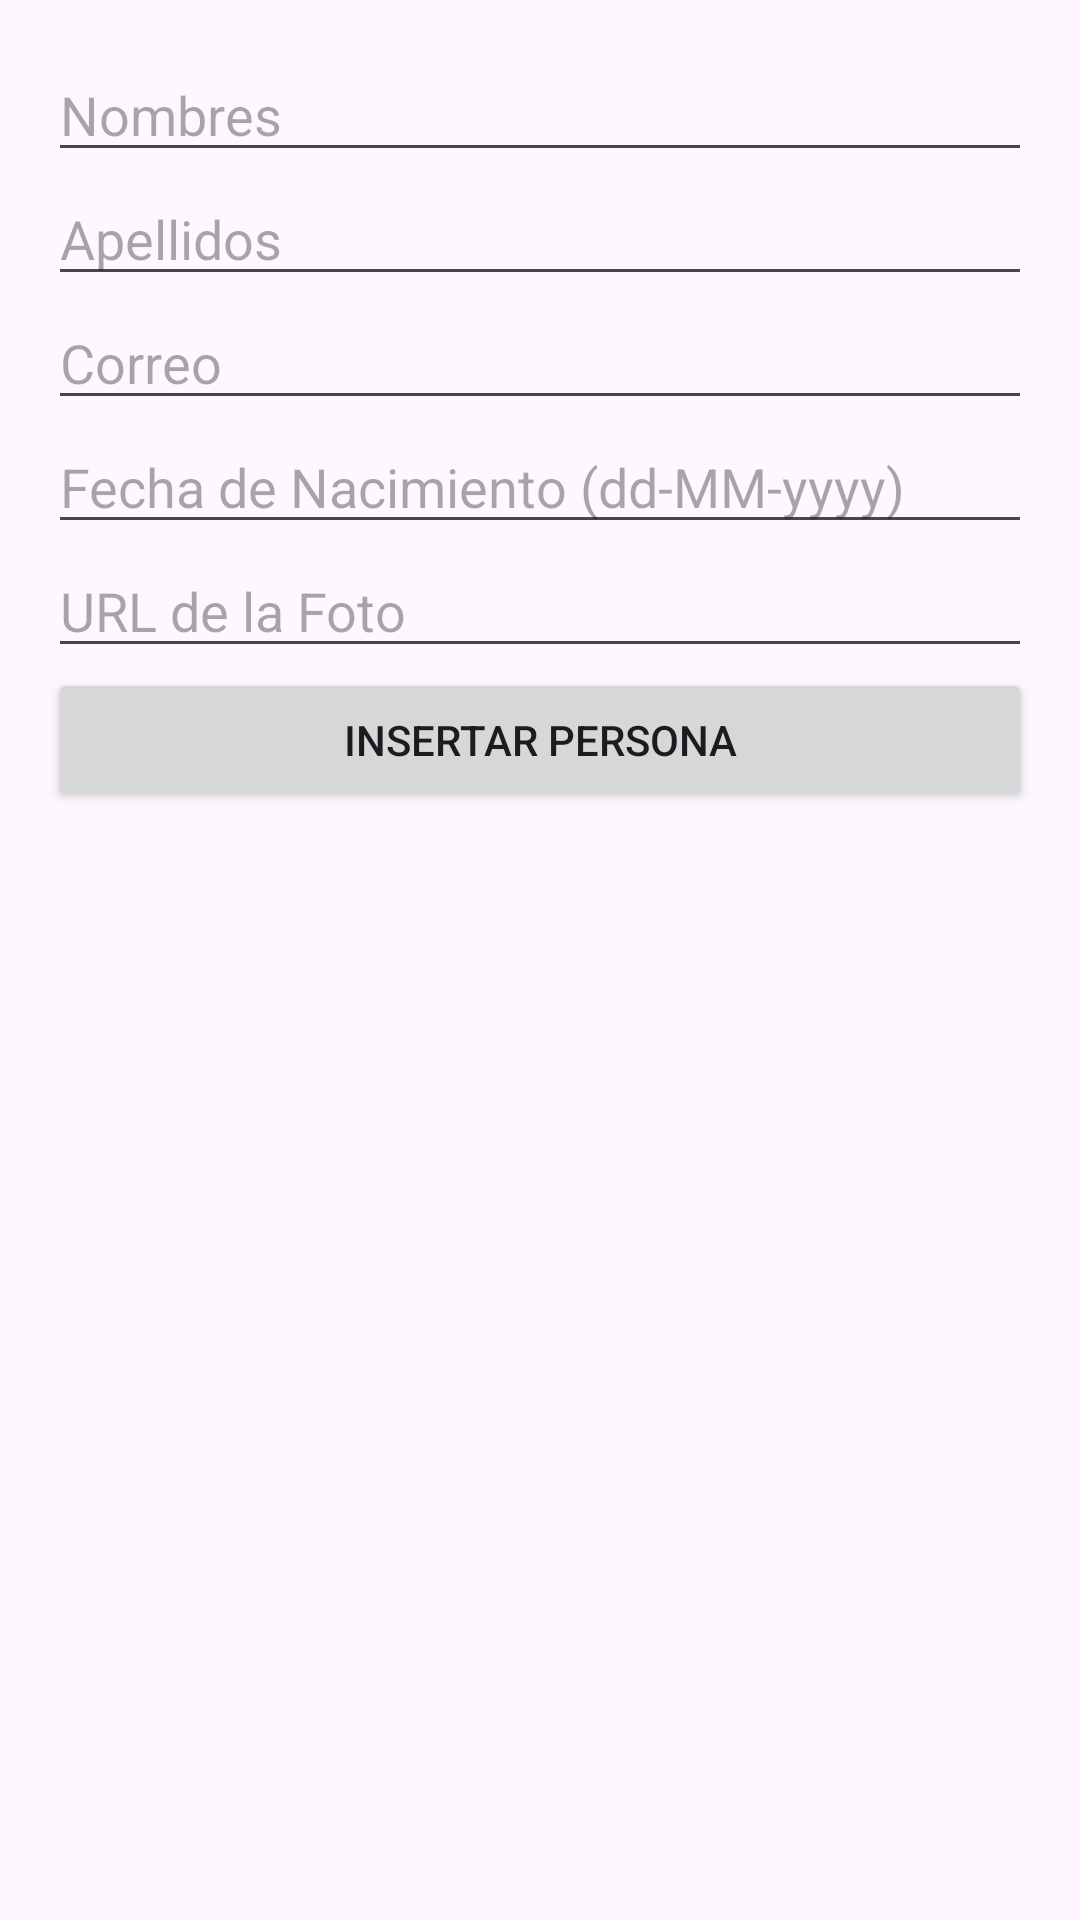

Produce the Android XML layout that renders to this screen, including the resource entries it uses.
<!-- AndroidManifest.xml: application theme Theme.Grupo6PM1T3_2 -->
<!-- res/layout/activity_insertar_persona.xml -->
<?xml version="1.0" encoding="utf-8"?>
<LinearLayout xmlns:android="http://schemas.android.com/apk/res/android"
    android:layout_width="match_parent"
    android:layout_height="match_parent"
    android:orientation="vertical"
    android:padding="16dp">

    <EditText
        android:id="@+id/editTextNombres"
        android:layout_width="match_parent"
        android:layout_height="wrap_content"
        android:hint="Nombres" />

    <EditText
        android:id="@+id/editTextApellidos"
        android:layout_width="match_parent"
        android:layout_height="wrap_content"
        android:hint="Apellidos" />

    <EditText
        android:id="@+id/editTextCorreo"
        android:layout_width="match_parent"
        android:layout_height="wrap_content"
        android:hint="Correo" />

    <EditText
        android:id="@+id/editTextFechanac"
        android:layout_width="match_parent"
        android:layout_height="wrap_content"
        android:hint="Fecha de Nacimiento (dd-MM-yyyy)" />

    <EditText
        android:id="@+id/editTextFoto"
        android:layout_width="match_parent"
        android:layout_height="wrap_content"
        android:hint="URL de la Foto" />

    <Button
        android:id="@+id/btnInsertar"
        android:layout_width="match_parent"
        android:layout_height="wrap_content"
        android:text="Insertar Persona" />
</LinearLayout>
<!-- resources referenced by this layout -->
<resources>
  <style name="Theme.Grupo6PM1T3_2" parent="Base.Theme.Grupo6PM1T3_2" />
  <style name="Base.Theme.Grupo6PM1T3_2" parent="Theme.Material3.DayNight.NoActionBar">
          
          
      </style>
</resources>
